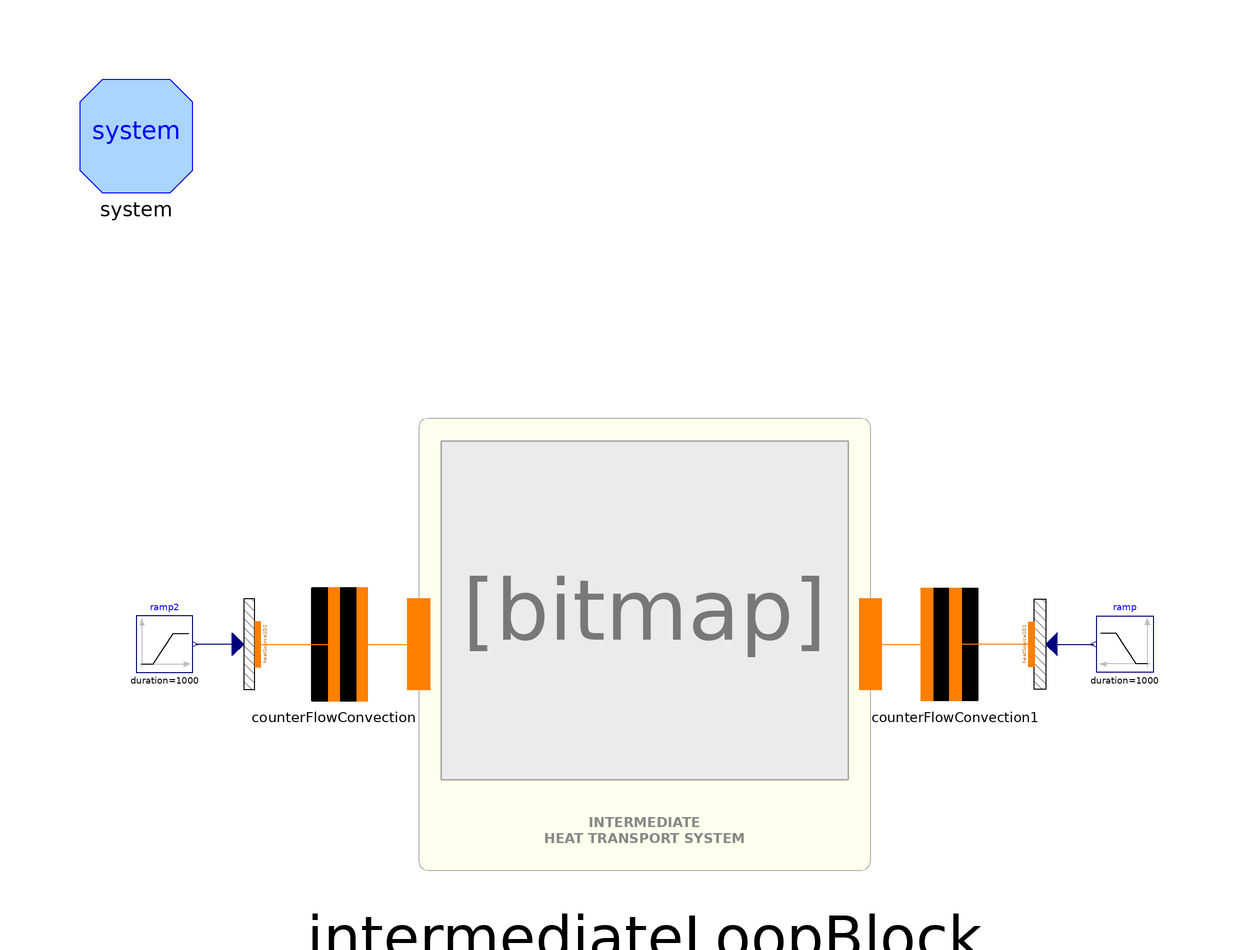

Above is the diagram view of the following Modelica model: its components placed by their Placement annotations and its connect equations drawn as lines.

model test_IHTS

  // number of Nodes
  parameter Integer nNodes=9 "Number of axial nodes";

  IntermediateLoopBlock intermediateLoopBlock(nNodes=nNodes)
    annotation (Placement(transformation(extent={{-40,-40},{40,40}})));
  Components.CounterCurrentConvection counterFlowConvection(nNodes=nNodes)
    annotation (Placement(transformation(extent={{-65,-10},{-45,10}})));
  Thermal.HeatSource1D heatSource1D1(
    N=nNodes,
    L=5.04,
    omega=Modelica.Constants.pi*15.875e-3,
    redeclare ORNL_AdvSMR.Thermal.DHThtc wall) annotation (Placement(
        transformation(
        extent={{-10,5},{10,-5}},
        rotation=90,
        origin={70,0})));
  Modelica.Blocks.Sources.Ramp ramp(
    offset=-2.25e6/2139,
    height=-212.5375e6/2139,
    duration=1000,
    startTime=1100)
    annotation (Placement(transformation(extent={{90,-5},{80,5}})));
  Components.CounterCurrentConvection counterFlowConvection1(nNodes=9)
    annotation (Placement(transformation(extent={{65,-10},{45,10}})));
  inner System system(Dynamics=ORNL_AdvSMR.Choices.System.Dynamics.SteadyState,
      allowFlowReversal=true)
    annotation (Placement(transformation(extent={{-80,80},{-100,100}})));
  Thermal.HeatSource1D heatSource1D2(
    N=nNodes,
    L=5.04,
    omega=Modelica.Constants.pi*15.875e-3,
    redeclare ORNL_AdvSMR.Thermal.DHThtc wall) annotation (Placement(
        transformation(
        extent={{-10,-5},{10,5}},
        rotation=90,
        origin={-70,0})));
  Modelica.Blocks.Sources.Ramp ramp2(
    offset=0,
    startTime=1e3,
    height=212.5e6/2139,
    duration=1000)
    annotation (Placement(transformation(extent={{-90,-5},{-80,5}})));
equation
  connect(heatSource1D1.power, ramp.y) annotation (Line(
      points={{72,0},{79.5,0}},
      color={0,0,127},
      smooth=Smooth.None));
  connect(heatSource1D2.power, ramp2.y) annotation (Line(
      points={{-72,0},{-79.5,0}},
      color={0,0,127},
      smooth=Smooth.None));
  connect(heatSource1D2.wall, counterFlowConvection.shellSide) annotation (Line(
      points={{-68.5,-1.11022e-016},{-61.5,-1.11022e-016},{-61.5,0},{-55,0}},
      color={255,127,0},
      smooth=Smooth.None));
  connect(counterFlowConvection.tubeSide, intermediateLoopBlock.intermediateIn)
    annotation (Line(
      points={{-50,0},{-40,0}},
      color={255,127,0},
      smooth=Smooth.None));
  connect(intermediateLoopBlock.intermediateOut, counterFlowConvection1.tubeSide)
    annotation (Line(
      points={{40,0},{50,0}},
      color={255,127,0},
      smooth=Smooth.None));
  connect(heatSource1D1.wall, counterFlowConvection1.shellSide) annotation (
      Line(
      points={{68.5,1.11022e-016},{62.5,1.11022e-016},{62.5,0},{55,0}},
      color={255,127,0},
      smooth=Smooth.None));
  annotation (
    Diagram(coordinateSystem(
        preserveAspectRatio=false,
        extent={{-100,-100},{100,100}},
        grid={0.5,0.5}), graphics),
    Icon(coordinateSystem(
        preserveAspectRatio=false,
        extent={{-100,-100},{100,100}},
        grid={0.5,0.5})),
    experiment(
      StopTime=10000,
      __Dymola_NumberOfIntervals=1000,
      Tolerance=1e-006),
    __Dymola_experimentSetupOutput);
end test_IHTS;